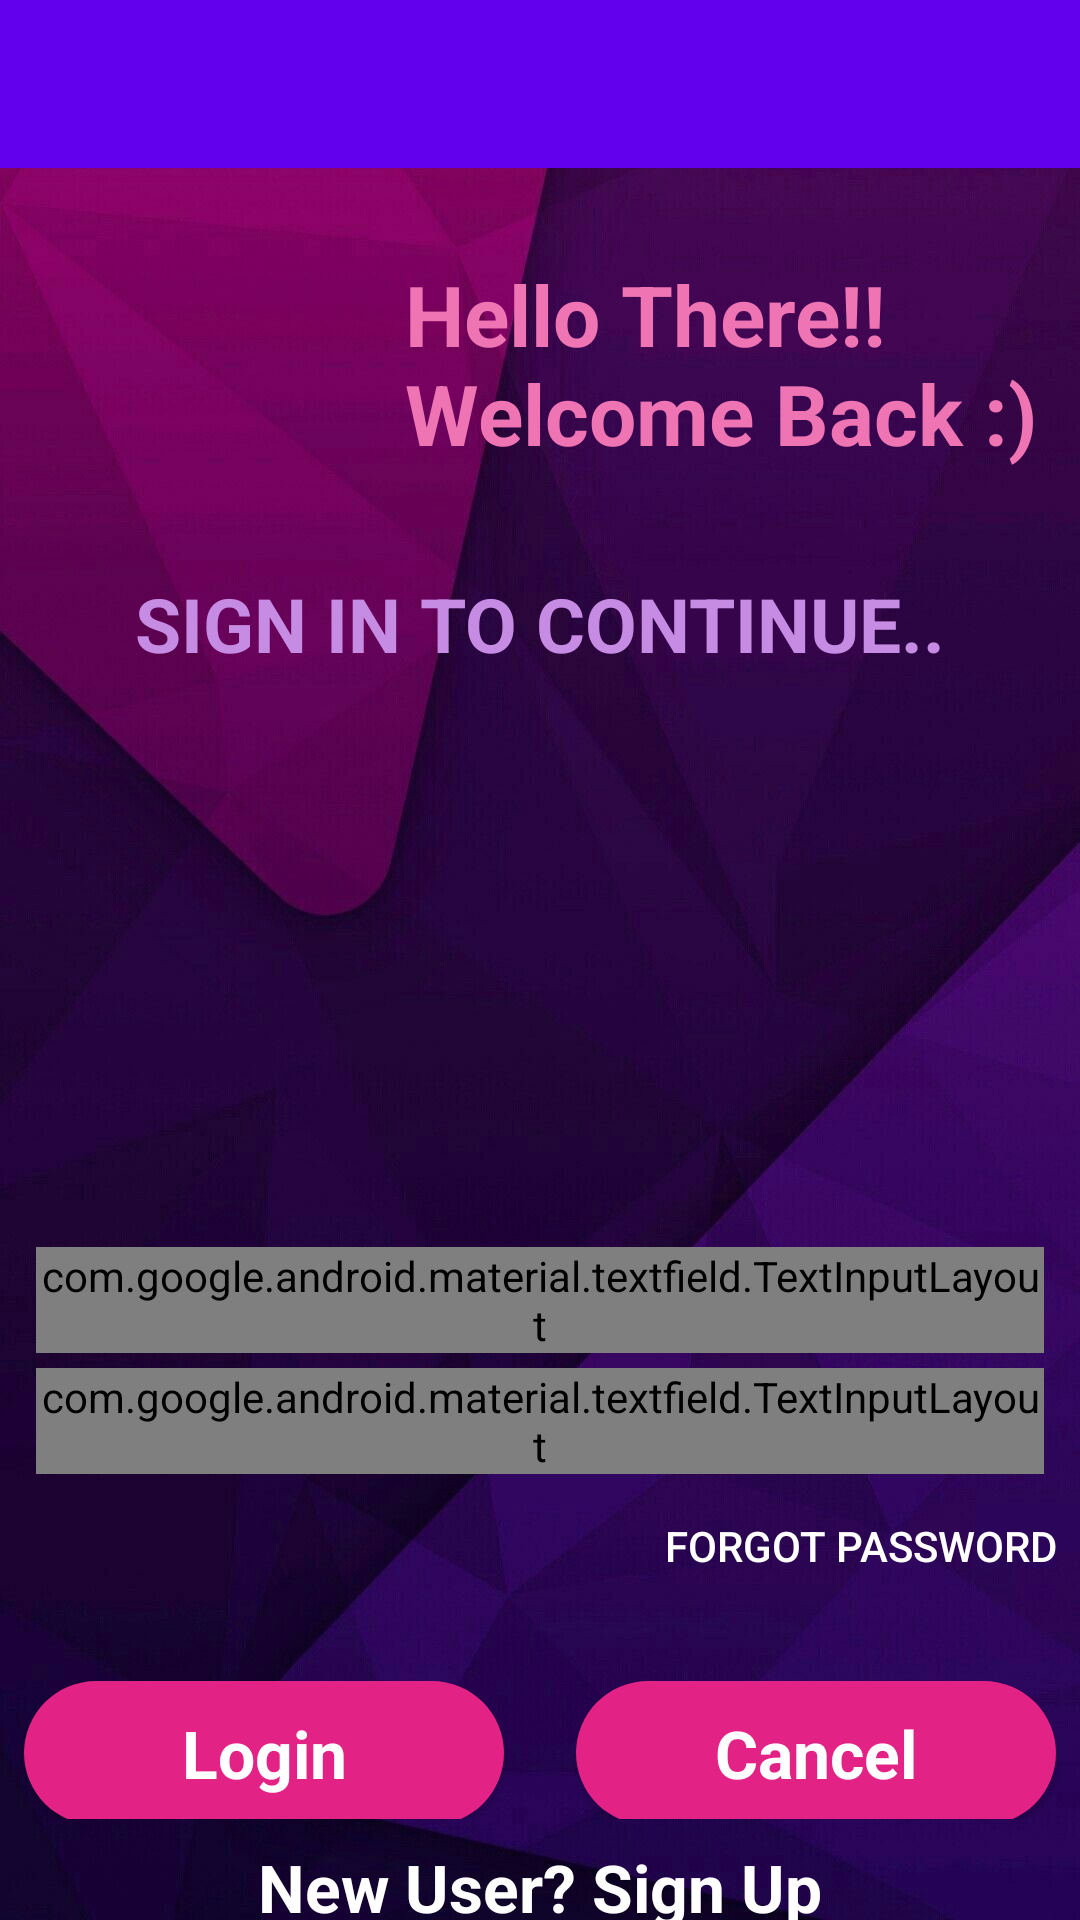

Produce the Android XML layout that renders to this screen, including the resource entries it uses.
<!-- AndroidManifest.xml: application theme AppTheme -->
<!-- res/layout/activity_login.xml -->
<?xml version="1.0" encoding="utf-8"?>
<LinearLayout
    xmlns:android="http://schemas.android.com/apk/res/android"
    xmlns:app="http://schemas.android.com/apk/res-auto"
    xmlns:tools="http://schemas.android.com/tools"
    android:layout_width="match_parent"
    android:layout_height="match_parent"
    android:background="@drawable/slr1"
    android:orientation="vertical"
    tools:context=".Authentication.LoginActivity">
    <include
        android:id="@+id/toolbar"
        android:transitionName="tool_trans"
        layout="@layout/toolbar"/>
    <LinearLayout
        android:id="@+id/l1"
        android:layout_width="match_parent"
        android:layout_height="wrap_content"
        android:orientation="horizontal">
        <ImageView
            android:layout_width="120dp"
            android:layout_height="120dp"
            android:id="@+id/logoImage"
            android:transitionName="logo_image"
            android:src="@drawable/ic_icons8_slack_new"/>

        <TextView
            android:id="@+id/logotext"
            android:layout_width="wrap_content"
            android:layout_height="wrap_content"
            android:text="Hello There!! Welcome Back :)"
            android:textColor="#EE74B3"
            android:paddingTop="30dp"
            android:transitionName="logo_text"
            android:paddingLeft="15dp"
            android:textStyle="bold"
            android:textSize="28sp"/>
    </LinearLayout>
    <LinearLayout
        android:id="@+id/l2"
        android:paddingTop="15dp"
        android:layout_width="match_parent"
        android:layout_height="wrap_content"
        android:orientation="vertical">
        <TextView
            android:id="@+id/pagetext"
            android:layout_width="wrap_content"
            android:layout_height="wrap_content"
            android:textColor="#C68BE3"
            android:textStyle="bold"
            android:textSize="25sp"
            android:transitionName="sign_in"
            android:layout_gravity="center"
            android:text="SIGN IN TO CONTINUE.."/>
        <ImageView
            android:id="@+id/loginIcon"
            android:layout_width="136dp"
            android:layout_height="136dp"
            android:src="@drawable/key"
            android:transitionName="login_image"
            android:layout_gravity="center"
            android:layout_marginTop="30dp"
            android:layout_marginBottom="5dp"/>



        <com.google.android.material.textfield.TextInputLayout
            android:id="@+id/etPhoneNumber1"
            android:layout_marginLeft="12dp"
            android:layout_marginTop="20dp"
            android:layout_marginRight="12dip"
            android:transitionName="phone_num"
            android:textColorHint="#D779F0"
            android:layout_height="match_parent"
            style="@style/Widget.MaterialComponents.TextInputLayout.OutlinedBox"
            android:layout_width="match_parent">

        <com.google.android.material.textfield.TextInputEditText
            android:layout_width="match_parent"
            android:layout_height="wrap_content"
            android:layout_below="@+id/login"
            android:maxLength="10"
            android:drawableLeft="@drawable/ic_action_phone"
            android:maxLines="1"
            android:hint="@string/phone"
            android:inputType="phone"
            android:padding="10dp"
            android:singleLine="true"
            android:fontFamily="sans-serif"
            android:textAlignment="center"
            android:textColor="#fff"
            android:textSize="20sp"/>
        </com.google.android.material.textfield.TextInputLayout>



        <com.google.android.material.textfield.TextInputLayout
            android:id="@+id/etPassword1"
            android:layout_marginLeft="12dp"
            android:layout_marginTop="5dp"
            android:layout_marginRight="12dip"
            android:textColorHint="#D779F0"
            android:transitionName="password"
            android:layout_height="match_parent"
            app:passwordToggleEnabled="true"
            style="@style/Widget.MaterialComponents.TextInputLayout.OutlinedBox"
            android:layout_width="match_parent">

            <com.google.android.material.textfield.TextInputEditText
                android:layout_width="match_parent"
                android:layout_height="wrap_content"
                android:layout_below="@+id/etPhoneNumber1"
                android:fontFamily="sans-serif"
                android:hint="@string/pass"
                android:inputType="textPassword"
                android:padding="10dp"
                android:singleLine="true"
                android:textAlignment="center"
                android:textColor="#fff"
                android:textColorHint="#D779F0"
                android:textSize="20sp" />
        </com.google.android.material.textfield.TextInputLayout>

    <Button
        android:id="@+id/forgetP"
        android:layout_width="wrap_content"
        android:layout_height="wrap_content"
        android:layout_gravity="right"
        android:layout_marginRight="8dp"
        android:background="#0000"
        android:textColor="#fff"
        android:text="@string/forgot_password"/>
    </LinearLayout>

    <LinearLayout
        android:layout_width="match_parent"
        android:layout_height="wrap_content"
        android:gravity="center"
        android:layout_marginTop="15dp"
        android:orientation="horizontal">

        <Button
            android:id="@+id/btnLogin"
            android:layout_width="160dp"
            android:layout_height="wrap_content"
            android:layout_below="@+id/forgetP"
            android:layout_alignParentStart="true"
            android:layout_marginLeft="12dip"
            android:layout_marginTop="4dp"
            android:layout_marginRight="12dip"
            android:background="@drawable/button"
            android:text="@string/login"
            android:textAllCaps="false"
            android:fontFamily="sans-serif"
            android:textStyle="bold"
            android:transitionName="login_sign"
            android:textAppearance="?android:attr/textAppearanceLarge"
            android:textColor="@android:color/white"/>
        <Button
            android:id="@+id/btnCancel1"
            android:layout_width="160dp"
            android:layout_height="wrap_content"
            android:layout_below="@+id/forgetP"
            android:layout_alignParentEnd="true"
            android:layout_marginLeft="12dip"
            android:layout_marginTop="4dp"
            android:layout_marginRight="12dip"
            android:background="@drawable/button"
            android:text="@string/cancel"
            android:transitionName="cancel_trans"
            android:textAllCaps="false"
            android:fontFamily="sans-serif"
            android:textStyle="bold"
            android:textAppearance="?android:attr/textAppearanceLarge"
            android:textColor="@android:color/white"/>

    </LinearLayout>
    <Button
        android:id="@+id/btnSign"
        android:layout_width="match_parent"
        android:layout_height="wrap_content"
        android:layout_marginLeft="12dp"
        android:layout_marginTop="8dp"
        android:layout_marginRight="12dp"
        android:background="#0000"
        android:text="@string/new_user_sign_up"
        android:textAllCaps="false"
        android:fontFamily="sans-serif"
        android:textStyle="bold"
        android:transitionName="account"
        android:textAppearance="?android:attr/textAppearanceLarge"
        android:textColor="@android:color/white"/>

    <ProgressBar
        android:id="@+id/progressBar"
        android:layout_width="match_parent"
        android:layout_height="wrap_content"
        android:padding="10dp"
        android:visibility="gone"
        android:layout_centerInParent="true"/>

</LinearLayout>
<!-- res/layout/toolbar.xml (included above) -->
<?xml version="1.0" encoding="utf-8"?>
<androidx.appcompat.widget.Toolbar android:id="@+id/toolbar"
    android:layout_width="match_parent"
    android:layout_height="?attr/actionBarSize"
    android:background="?attr/colorPrimary"
    app:subtitleTextAppearance="@style/TextAppearance.AppCompat.Light.SearchResult.Title"
    app:popupTheme="@style/AppTheme.PopupOverlay"
    xmlns:android="http://schemas.android.com/apk/res/android"
    xmlns:app="http://schemas.android.com/apk/res-auto" />
<!-- resources referenced by this layout -->
<resources>
  <!-- drawable button (drawable) -->
  <?xml version="1.0" encoding="utf-8"?>
  <shape xmlns:android="http://schemas.android.com/apk/res/android">
  
          <solid android:color="#E32286"/>
          <corners android:radius="40sp"/>
  </shape>
  <!-- drawable ic_action_phone (drawable-anydpi) -->
  <vector xmlns:android="http://schemas.android.com/apk/res/android"
      android:width="24dp"
      android:height="24dp"
      android:viewportWidth="24"
      android:viewportHeight="24"
      android:tint="#E32286"
      android:alpha="0.8">
    <path
        android:fillColor="@android:color/white"
        android:pathData="M16,1L8,1C6.34,1 5,2.34 5,4v16c0,1.66 1.34,3 3,3h8c1.66,0 3,-1.34 3,-3L19,4c0,-1.66 -1.34,-3 -3,-3zM14,21h-4v-1h4v1zM17.25,18L6.75,18L6.75,4h10.5v14z"/>
  </vector>
  <!-- drawable slr1: jpg bitmap (drawable, 76260 bytes) -->
  <string name="cancel">Cancel</string>
  <string name="forgot_password">Forgot Password</string>
  <string name="login">Login</string>
  <string name="new_user_sign_up">New User? Sign Up</string>
  <string name="pass">Your Password</string>
  <string name="phone">Your Phone Number</string>
  <style name="AppTheme.PopupOverlay" parent="ThemeOverlay.AppCompat.Light" />
  <style name="AppTheme" parent="Theme.AppCompat.Light.NoActionBar">
          
          <item name="colorPrimary">@color/colorPrimary</item>
          <item name="colorPrimaryDark">@color/colorPrimaryDark</item>
          <item name="colorAccent">@color/colorAccent</item>
          <item name="actionModeBackground">@color/colorPrimary</item>
          <item name="actionBarPopupTheme">@style/ThemeOverlay.AppCompat</item>
          <item name="android:windowNoTitle">true</item>
          <item name="windowActionModeOverlay">true</item>
      </style>
  <color name="colorPrimary">#6200EE</color>
  <color name="colorPrimaryDark">#3700B3</color>
  <color name="colorAccent">#03DAC5</color>
</resources>
